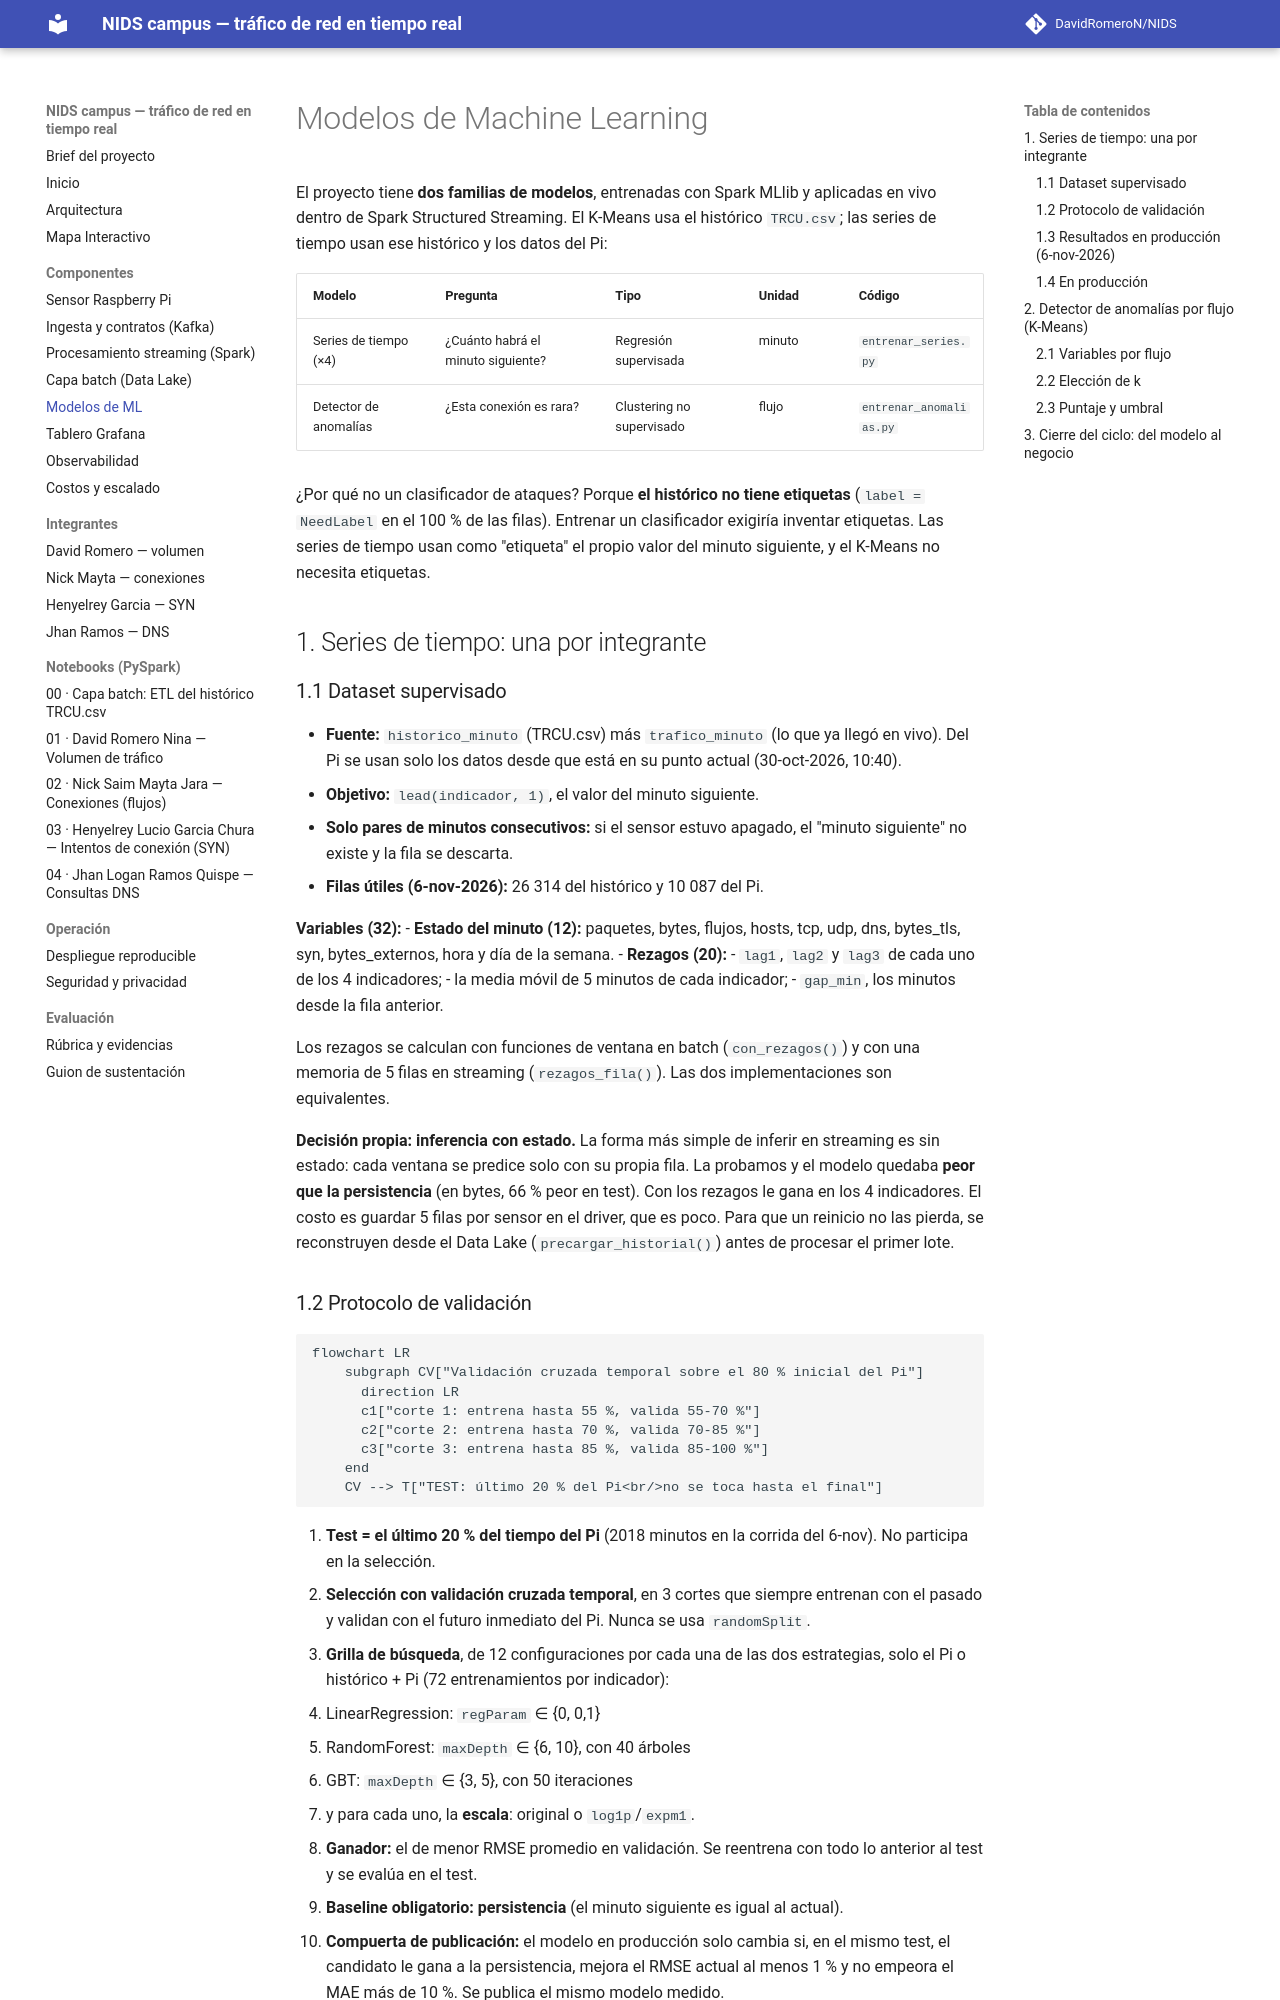

repository: DavidRomeroN/NIDS · page: modelos/index.html · generator: mkdocs

# Modelos de Machine Learning

El proyecto tiene **dos familias de modelos**, entrenadas con Spark MLlib y
aplicadas en vivo dentro de Spark Structured Streaming. El K-Means usa el
histórico `TRCU.csv`; las series de tiempo usan ese histórico y los datos del Pi:

| Modelo | Pregunta | Tipo | Unidad | Código |
|---|---|---|---|---|
| Series de tiempo (×4) | ¿Cuánto habrá el minuto siguiente? | Regresión supervisada | minuto | `entrenar_series.py` |
| Detector de anomalías | ¿Esta conexión es rara? | Clustering no supervisado | flujo | `entrenar_anomalias.py` |

¿Por qué no un clasificador de ataques? Porque **el histórico no tiene
etiquetas** (`label = NeedLabel` en el 100 % de las filas). Entrenar un
clasificador exigiría inventar etiquetas. Las series de tiempo usan como
"etiqueta" el propio valor del minuto siguiente, y el K-Means no necesita etiquetas.

## 1. Series de tiempo: una por integrante

### 1.1 Dataset supervisado

- **Fuente:** `historico_minuto` (TRCU.csv) más `trafico_minuto` (lo que ya llegó en vivo).
  Del Pi se usan solo los datos desde que está en su punto actual (30-oct-2026, 10:40).
- **Objetivo:** `lead(indicador, 1)`, el valor del minuto siguiente.
- **Solo pares de minutos consecutivos:** si el sensor estuvo apagado, el
  "minuto siguiente" no existe y la fila se descarta.
- **Filas útiles (6-nov-2026):** 26 314 del histórico y 10 087 del Pi.

**Variables (32):**
- **Estado del minuto (12):** paquetes, bytes, flujos, hosts, tcp, udp, dns,
  bytes_tls, syn, bytes_externos, hora y día de la semana.
- **Rezagos (20):**
  - `lag1`, `lag2` y `lag3` de cada uno de los 4 indicadores;
  - la media móvil de 5 minutos de cada indicador;
  - `gap_min`, los minutos desde la fila anterior.

Los rezagos se calculan con funciones de ventana en batch (`con_rezagos()`) y
con una memoria de 5 filas en streaming (`rezagos_fila()`). Las dos implementaciones son equivalentes.

**Decisión propia: inferencia con estado.** La forma más simple de inferir en
streaming es sin estado: cada ventana se predice solo con su propia fila. La
probamos y el modelo quedaba **peor que la persistencia** (en bytes, 66 % peor
en test). Con los rezagos le gana en los 4 indicadores. El costo es guardar 5
filas por sensor en el driver, que es poco. Para que un reinicio no las pierda,
se reconstruyen desde el Data Lake (`precargar_historial()`) antes de procesar
el primer lote.
